10-way image classification set "Apple Blossom Images" from GitHub (19ngxuan/appleBlossomDataset); label vocabulary: BBCH stage 53, BBCH stage 54, BBCH stage 56, BBCH stage 57, BBCH stage 59, BBCH stage 61, BBCH stage 65, BBCH stage 67, BBCH stage 69, BBCH stage 71.

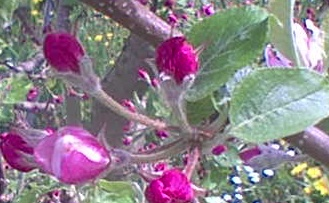
Label: BBCH stage 61

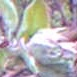
Label: BBCH stage 56

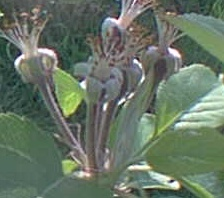
Label: BBCH stage 69

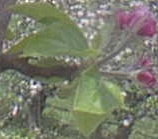
Label: BBCH stage 59

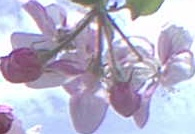
Label: BBCH stage 65

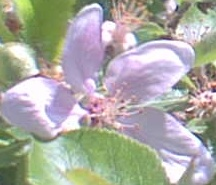
Label: BBCH stage 67
